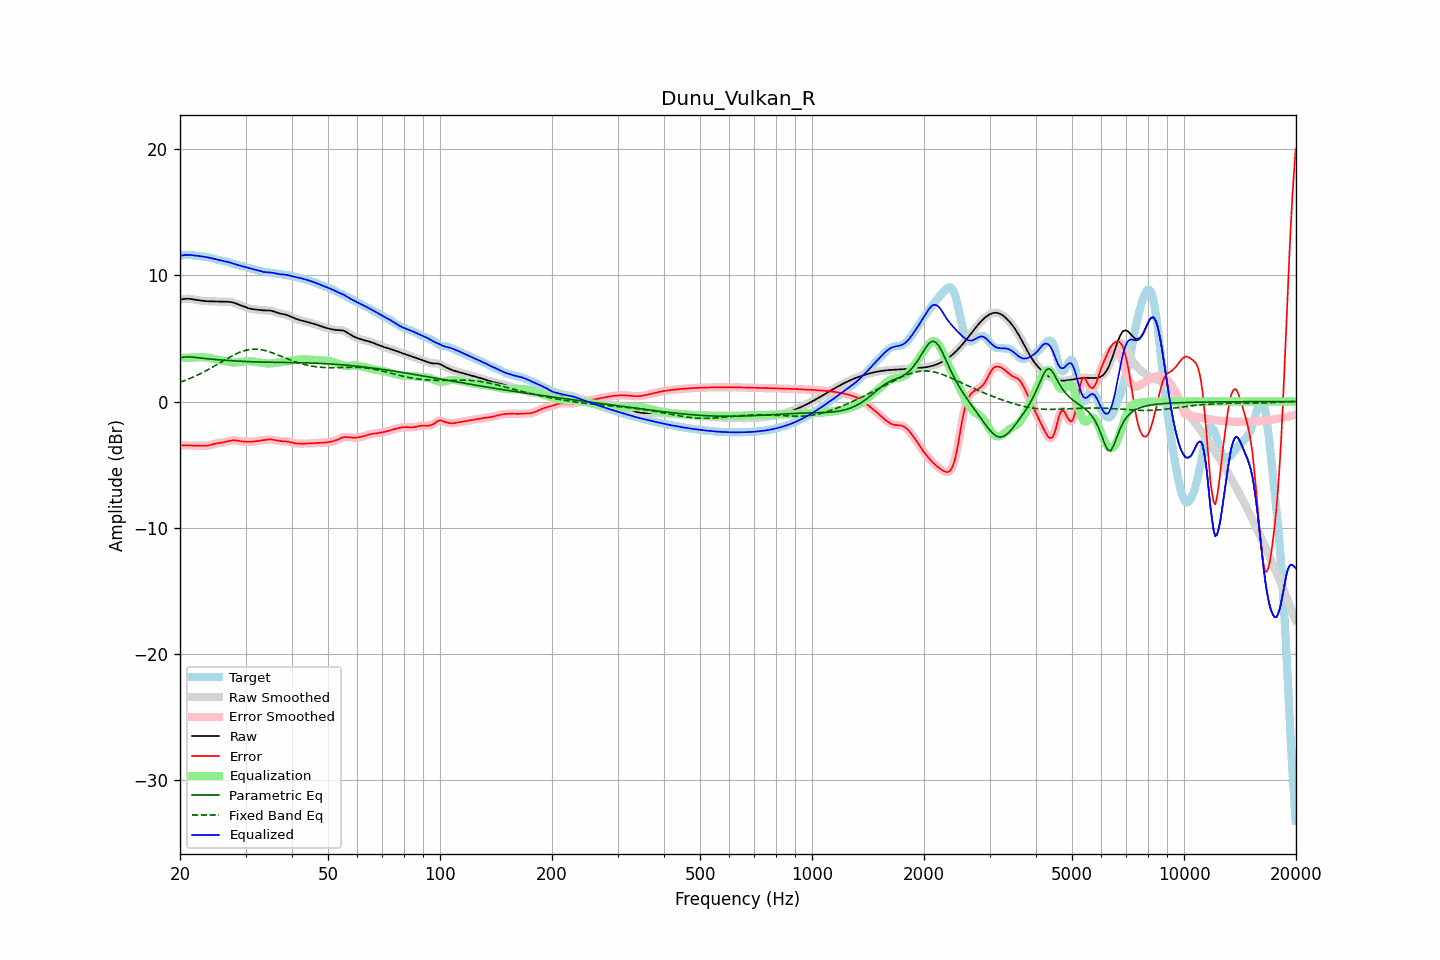

The data file committed next to this chart (first rows):
frequency, raw, error, smoothed, error_smoothed, equalization, parametric_eq, fixed_band_eq, equalized_raw, equalized_smoothed, target
20.00, 8.09, -3.47, 8.08, -3.47, 3.47, 3.46, 1.53, 11.56, 11.56, 11.56
20.20, 8.11, -3.48, 8.11, -3.47, 3.47, 3.49, 1.58, 11.58, 11.58, 11.58
20.40, 8.12, -3.48, 8.13, -3.47, 3.47, 3.52, 1.62, 11.60, 11.60, 11.60
20.61, 8.14, -3.47, 8.14, -3.48, 3.47, 3.53, 1.67, 11.62, 11.62, 11.62
20.81, 8.15, -3.47, 8.15, -3.47, 3.48, 3.54, 1.72, 11.63, 11.63, 11.62
21.02, 8.15, -3.47, 8.15, -3.47, 3.48, 3.54, 1.77, 11.63, 11.63, 11.62
21.23, 8.14, -3.48, 8.14, -3.48, 3.48, 3.54, 1.82, 11.62, 11.62, 11.62
21.44, 8.13, -3.48, 8.12, -3.48, 3.48, 3.53, 1.88, 11.61, 11.61, 11.61
21.66, 8.10, -3.49, 8.10, -3.49, 3.49, 3.52, 1.93, 11.59, 11.59, 11.59
21.87, 8.08, -3.50, 8.08, -3.50, 3.49, 3.50, 1.99, 11.58, 11.58, 11.58
22.09, 8.06, -3.50, 8.06, -3.50, 3.50, 3.49, 2.05, 11.56, 11.56, 11.56
22.31, 8.04, -3.50, 8.04, -3.50, 3.51, 3.47, 2.11, 11.55, 11.55, 11.54
22.54, 8.02, -3.51, 8.02, -3.51, 3.51, 3.46, 2.17, 11.53, 11.53, 11.53
22.76, 8.00, -3.51, 8.00, -3.51, 3.51, 3.44, 2.23, 11.52, 11.52, 11.51
22.99, 7.99, -3.51, 7.99, -3.51, 3.51, 3.43, 2.29, 11.50, 11.50, 11.50
23.22, 7.97, -3.51, 7.97, -3.51, 3.51, 3.42, 2.36, 11.48, 11.48, 11.49
23.45, 7.96, -3.51, 7.96, -3.51, 3.50, 3.40, 2.43, 11.46, 11.46, 11.47
23.69, 7.95, -3.49, 7.95, -3.49, 3.48, 3.39, 2.50, 11.44, 11.44, 11.45
23.92, 7.95, -3.47, 7.95, -3.47, 3.46, 3.38, 2.57, 11.41, 11.41, 11.42
24.16, 7.94, -3.44, 7.94, -3.44, 3.44, 3.36, 2.64, 11.38, 11.38, 11.39
24.40, 7.94, -3.41, 7.94, -3.41, 3.41, 3.35, 2.71, 11.35, 11.35, 11.35
24.65, 7.94, -3.37, 7.94, -3.37, 3.38, 3.34, 2.78, 11.32, 11.32, 11.32
24.89, 7.94, -3.34, 7.94, -3.34, 3.35, 3.33, 2.86, 11.29, 11.29, 11.28
25.14, 7.94, -3.31, 7.94, -3.31, 3.32, 3.32, 2.93, 11.26, 11.26, 11.25
25.39, 7.93, -3.29, 7.93, -3.29, 3.30, 3.31, 3.01, 11.23, 11.23, 11.22
25.65, 7.93, -3.27, 7.93, -3.27, 3.27, 3.30, 3.08, 11.20, 11.20, 11.20
25.91, 7.92, -3.26, 7.92, -3.26, 3.25, 3.29, 3.16, 11.17, 11.17, 11.18
26.16, 7.92, -3.24, 7.92, -3.24, 3.22, 3.28, 3.23, 11.14, 11.14, 11.16
26.43, 7.91, -3.22, 7.91, -3.21, 3.20, 3.27, 3.31, 11.11, 11.11, 11.13
26.69, 7.91, -3.18, 7.91, -3.18, 3.17, 3.27, 3.38, 11.08, 11.09, 11.10
26.96, 7.91, -3.15, 7.91, -3.15, 3.15, 3.26, 3.46, 11.06, 11.06, 11.06
27.23, 7.90, -3.12, 7.90, -3.12, 3.12, 3.25, 3.53, 11.03, 11.02, 11.02
27.50, 7.88, -3.09, 7.88, -3.09, 3.11, 3.24, 3.60, 10.99, 10.99, 10.97
27.77, 7.85, -3.08, 7.85, -3.08, 3.10, 3.23, 3.66, 10.95, 10.95, 10.93
28.05, 7.81, -3.08, 7.81, -3.08, 3.09, 3.22, 3.73, 10.91, 10.90, 10.89
28.33, 7.76, -3.09, 7.76, -3.09, 3.10, 3.21, 3.79, 10.86, 10.86, 10.85
28.62, 7.71, -3.11, 7.71, -3.11, 3.11, 3.21, 3.85, 10.82, 10.82, 10.82
28.90, 7.66, -3.13, 7.66, -3.13, 3.13, 3.20, 3.90, 10.79, 10.79, 10.80
29.19, 7.61, -3.15, 7.61, -3.15, 3.14, 3.19, 3.95, 10.76, 10.76, 10.76
29.48, 7.56, -3.17, 7.56, -3.17, 3.16, 3.19, 3.99, 10.72, 10.72, 10.73
29.78, 7.51, -3.18, 7.51, -3.18, 3.18, 3.18, 4.03, 10.69, 10.69, 10.69
30.08, 7.47, -3.19, 7.46, -3.19, 3.19, 3.17, 4.07, 10.65, 10.65, 10.65
30.38, 7.42, -3.19, 7.42, -3.19, 3.19, 3.17, 4.10, 10.61, 10.61, 10.61
30.68, 7.38, -3.19, 7.38, -3.19, 3.19, 3.16, 4.12, 10.57, 10.57, 10.58
30.99, 7.35, -3.19, 7.35, -3.19, 3.19, 3.16, 4.14, 10.54, 10.54, 10.54
31.30, 7.33, -3.18, 7.33, -3.18, 3.18, 3.15, 4.15, 10.51, 10.51, 10.51
31.61, 7.31, -3.17, 7.31, -3.17, 3.16, 3.15, 4.15, 10.48, 10.48, 10.48
31.93, 7.30, -3.15, 7.30, -3.15, 3.15, 3.14, 4.15, 10.45, 10.45, 10.45
32.24, 7.28, -3.13, 7.28, -3.13, 3.13, 3.14, 4.15, 10.42, 10.41, 10.41
32.57, 7.27, -3.11, 7.27, -3.11, 3.11, 3.14, 4.14, 10.38, 10.38, 10.38
32.89, 7.25, -3.09, 7.25, -3.09, 3.09, 3.13, 4.12, 10.34, 10.34, 10.34
33.22, 7.24, -3.07, 7.24, -3.07, 3.07, 3.13, 4.10, 10.31, 10.31, 10.31
33.55, 7.23, -3.06, 7.23, -3.06, 3.05, 3.13, 4.07, 10.28, 10.28, 10.29
33.89, 7.23, -3.04, 7.23, -3.04, 3.03, 3.12, 4.04, 10.26, 10.26, 10.27
34.23, 7.22, -3.02, 7.23, -3.02, 3.02, 3.12, 4.01, 10.25, 10.25, 10.25
34.57, 7.22, -3.01, 7.22, -3.01, 3.02, 3.12, 3.97, 10.24, 10.24, 10.23
34.92, 7.21, -3.00, 7.21, -3.00, 3.02, 3.12, 3.93, 10.23, 10.23, 10.22
35.27, 7.19, -3.01, 7.19, -3.01, 3.03, 3.11, 3.88, 10.22, 10.22, 10.20
35.62, 7.16, -3.03, 7.15, -3.03, 3.04, 3.11, 3.84, 10.20, 10.19, 10.18
35.97, 7.11, -3.06, 7.11, -3.06, 3.06, 3.11, 3.79, 10.17, 10.17, 10.17
... 635 more rows
